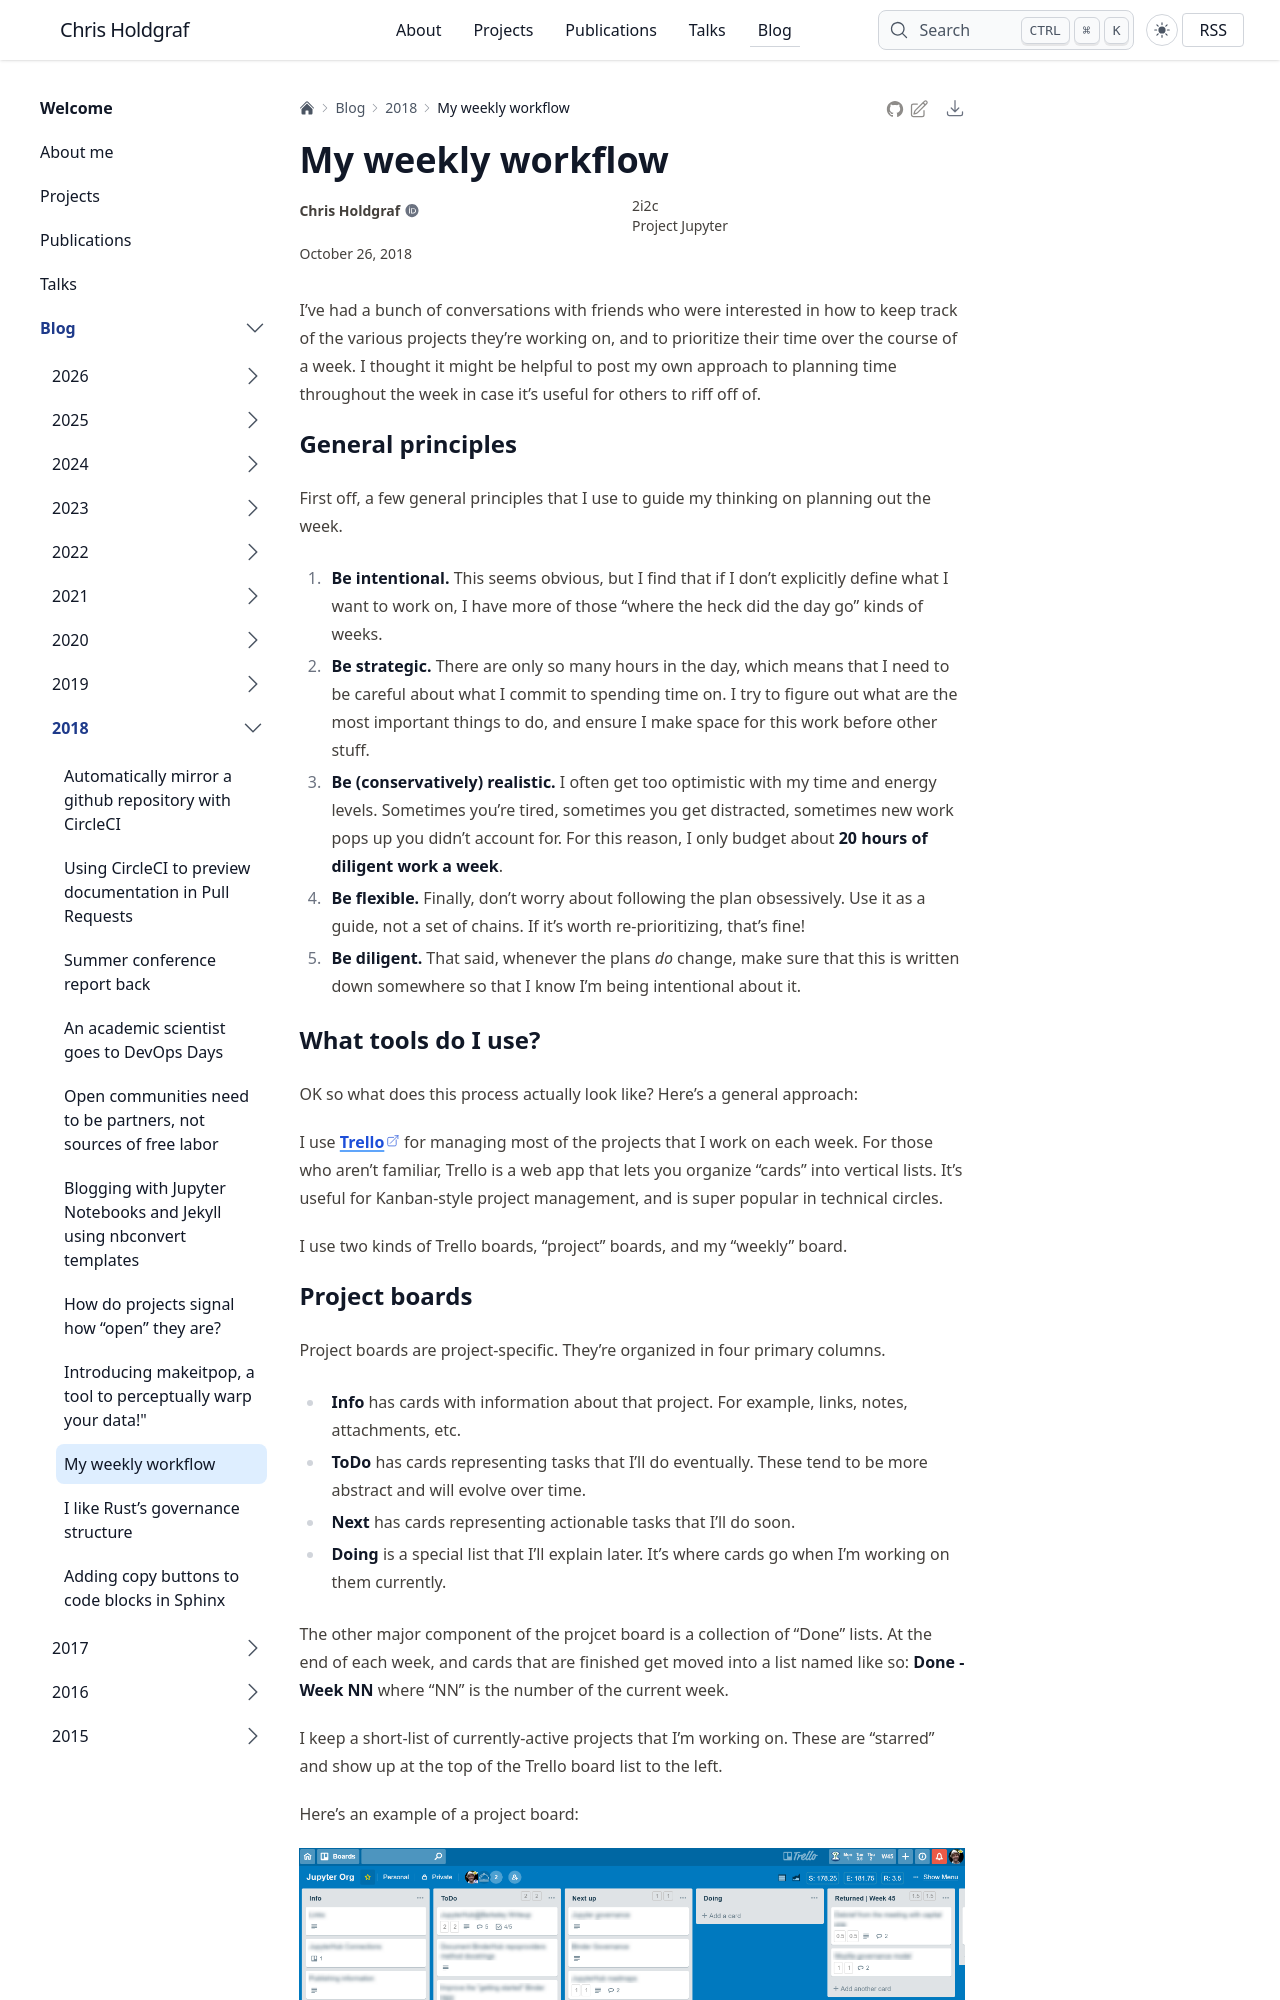

repository: choldgraf/choldgraf.github.io · page: blog/2018/my-workflow/index.html · generator: sphinx

---
tags:
- productivity
permalink: weekly-workflow
category: til
date: 2018-10-26
---

# My weekly workflow

I've had a bunch of conversations with friends who were interested in how to
keep track of the various projects they're working on, and to prioritize their
time over the course of a week. I thought it might be helpful to post my own
approach to planning time throughout the week in case it's useful for others to
riff off of.

## General principles

First off, a few general principles that I use to guide my thinking on planning
out the week.

1. **Be intentional.** This seems obvious, but I find that if I don't explicitly define
   what I want to work on, I have more of those "where the heck did the day go" kinds
   of weeks.
2. **Be strategic.** There are only so many hours in the day, which means that I need to be
   careful about what I commit to spending time on. I try to figure out what are the most
   important things to do, and ensure I make space for this work before other stuff.
3. **Be (conservatively) realistic.** I often get too optimistic with my time and energy levels.
   Sometimes you're tired, sometimes you get distracted, sometimes new work pops up you didn't
   account for. For this reason, I only budget about **20 hours of diligent work a week**.
4. **Be flexible.** Finally, don't worry about following the plan obsessively. Use it as a guide,
   not a set of chains. If it's worth re-prioritizing, that's fine!
5. **Be diligent.** That said, whenever the plans *do* change, make sure that this is written down
   somewhere so that I know I'm being intentional about it.

## What tools do I use?

OK so what does this process actually look like? Here's a general approach:

I use [**Trello**](https://trello.com/) for managing most of the projects that I work on each week. For those who aren't familiar,
Trello is a web app that lets you organize "cards" into vertical lists. It's useful for Kanban-style
project management, and is super popular in technical circles.

I use two kinds of Trello boards, "project" boards, and my "weekly" board.
